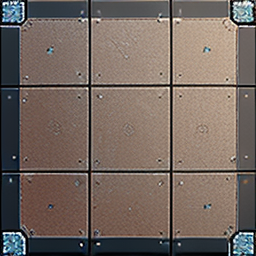
Generation parameters embedded in this image by AUTOMATIC1111 Stable Diffusion web UI or a fork of it (Forge, ...) (PNG 'parameters' text chunk):
"Seamless rusty metal floor, low-poly aesthetic, PS2 style, pixelated texture, simple shading, game-ready, low detail, tiling texture, 256x256 resolution, texture map"

Steps: 20, Sampler: DPM++ 2M, Schedule type: Karras, CFG scale: 7, Seed: 4067749808, Size: 256x256, Model hash: 879db523c3, Model: dreamshaper_8, Version: v1.10.1